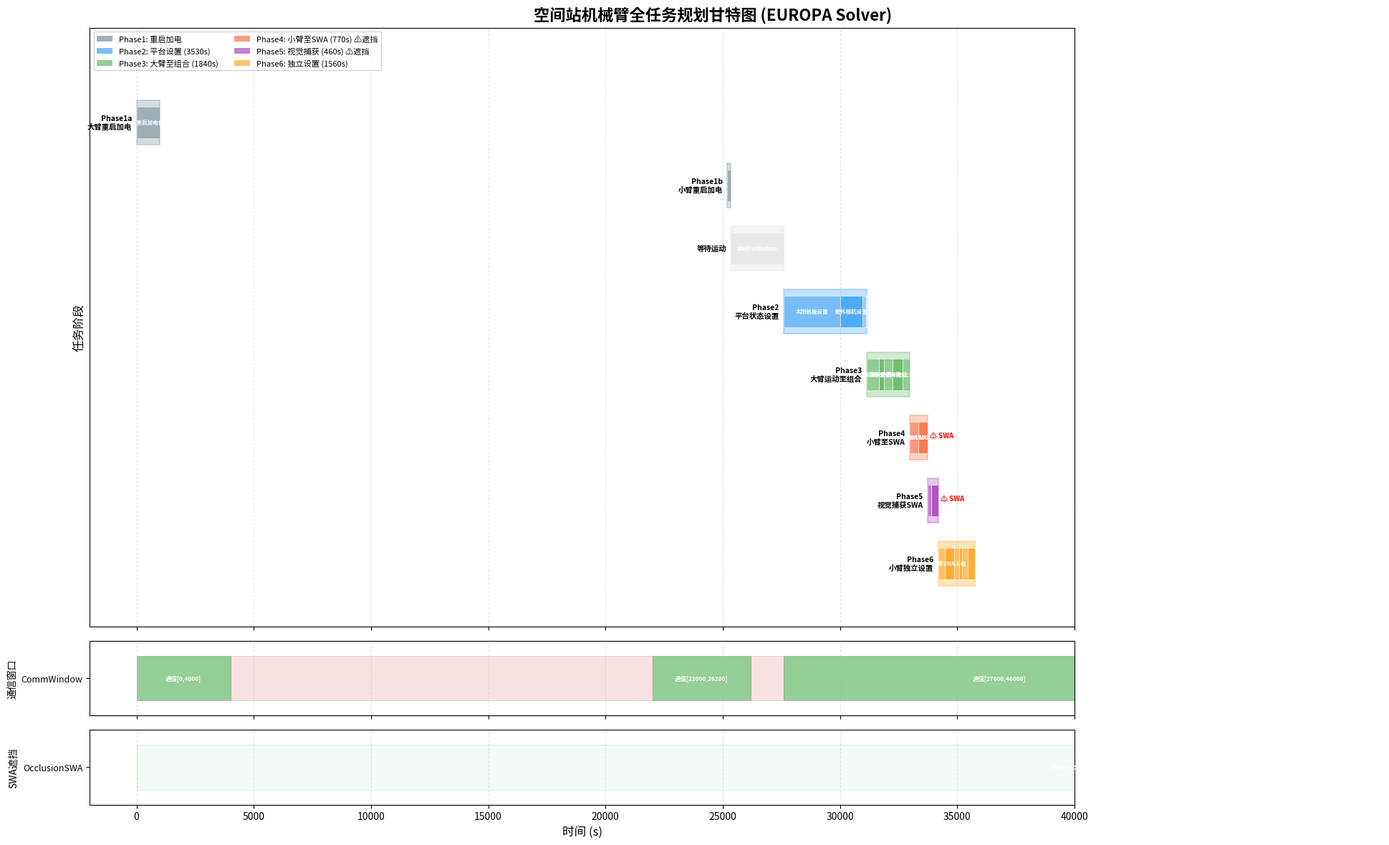

Write the Python code that produced this figure. (Note: this script raises an exception after producing the figure.)
#!/usr/bin/env python3
"""Gantt chart for the full robotic arm mission plan from EUROPA solver."""

import matplotlib
matplotlib.use('Agg')
import matplotlib.pyplot as plt
import matplotlib.patches as mpatches
import numpy as np

try:
    plt.rcParams['font.family'] = ['Noto Sans CJK JP', 'sans-serif']
except Exception:
    pass
plt.rcParams['axes.unicode_minus'] = False

# ═══ EUROPA solver result (exact times from output) ═══
phases = [
    # (name, start, end, color, subtasks)
    ("Phase1a\n大臂重启加电", 0, 980, '#78909C', [("大臂重启加电保温", 0, 980)]),
    ("Phase1b\n小臂重启加电", 25200, 25350, '#78909C', [("小臂重启加电保温", 25200, 25350)]),
    ("等待运动", 25350, 27600, '#E0E0E0', [("WaitForMotion", 25350, 27600)]),
    ("Phase2\n平台状态设置", 27600, 31130, '#42A5F5', [
        ("太阳帆板设置", 27600, 30010),
        ("舱外相机设置", 30010, 30970),
        ("禁止自主能源", 30970, 31010),
        ("禁止电源保护", 31010, 31070),
        ("禁止母线掉电", 31070, 31110),
        ("禁止热控辐射", 31110, 31130),
    ]),
    ("Phase3\n大臂运动至组合", 31130, 32970, '#66BB6A', [
        ("小臂任务前重启", 31130, 31670),
        ("大臂运动准备", 31670, 31870),
        ("转移至中间构型", 31870, 32230),
        ("大臂至舱I上方", 32230, 32670),
        ("大臂至组合构型", 32670, 32970),
    ]),
    ("Phase4\n小臂至SWA", 32970, 33740, '#FF7043', [
        ("小臂至SWA 500mm", 32970, 33340),
        ("小臂至SWA 300mm", 33340, 33740),
    ]),
    ("Phase5\n视觉捕获SWA", 33740, 34200, '#AB47BC', [
        ("视觉精定位109mm", 33740, 33900),
        ("小臂捕获SWA", 33900, 34200),
    ]),
    ("Phase6\n小臂独立设置", 34200, 35760, '#FFA726', [
        ("大臂给小臂断电", 34200, 34460),
        ("小臂SWA上电", 34460, 34860),
        ("释放转接件2(a)", 34860, 35075),
        ("视觉伺服105mm", 35075, 35215),
        ("释放转接件2(b)", 35215, 35460),
        ("小臂手爪收拢", 35460, 35760),
    ]),
]

# Comm windows
comm_windows = [
    (0, 4000, True), (4000, 22000, False),
    (22000, 26200, True), (26200, 27600, False),
    (27600, 46000, True), (46000, 49000, False),
    (49000, 55000, True),
]

# SWA occlusion
occ_windows = [
    (0, 40000, False), (40000, 40400, True), (40400, 55000, False),
]

# ═══ Plot ═══
fig, axes = plt.subplots(3, 1, figsize=(20, 12), sharex=True,
                          gridspec_kw={'height_ratios': [8, 1.0, 1.0]})
fig.suptitle('空间站机械臂全任务规划甘特图 (EUROPA Solver)', fontsize=16, fontweight='bold')

ax = axes[0]
y_pos = len(phases)
phase_colors = []

for idx, (phase_name, ps, pe, color, subtasks) in enumerate(phases):
    y = y_pos - idx
    # Phase bar (background)
    ax.barh(y, pe - ps, left=ps, height=0.7, color=color, alpha=0.3, edgecolor=color, lw=1.5)

    # Sub-task bars
    for si, (sname, ss, se) in enumerate(subtasks):
        shade = 0.6 + 0.3 * (si % 2)
        ax.barh(y, se - ss, left=ss, height=0.5, color=color, alpha=shade,
                edgecolor='white', lw=0.5)
        if se - ss > 300:
            ax.text((ss + se) / 2, y, sname, ha='center', va='center',
                    fontsize=5.5, color='white', fontweight='bold')

    # Phase label
    ax.text(ps - 200, y, phase_name, ha='right', va='center', fontsize=7.5, fontweight='bold')

ax.set_yticks([])
ax.set_ylim(0, y_pos + 1.5)
ax.set_ylabel('任务阶段', fontsize=12)
ax.grid(axis='x', alpha=0.3, ls='--')

# Mark SWA-sensitive phases
for idx, (_, ps, pe, _, _) in enumerate(phases):
    y = y_pos - idx
    name = phases[idx][0]
    if 'Phase4' in name or 'Phase5' in name:
        ax.annotate('⚠ SWA', xy=(pe + 100, y), fontsize=7, color='red', fontweight='bold')

# Legend
legend_items = [
    mpatches.Patch(fc='#78909C', alpha=0.7, label='Phase1: 重启加电'),
    mpatches.Patch(fc='#42A5F5', alpha=0.7, label='Phase2: 平台设置 (3530s)'),
    mpatches.Patch(fc='#66BB6A', alpha=0.7, label='Phase3: 大臂至组合 (1840s)'),
    mpatches.Patch(fc='#FF7043', alpha=0.7, label='Phase4: 小臂至SWA (770s) ⚠遮挡'),
    mpatches.Patch(fc='#AB47BC', alpha=0.7, label='Phase5: 视觉捕获 (460s) ⚠遮挡'),
    mpatches.Patch(fc='#FFA726', alpha=0.7, label='Phase6: 独立设置 (1560s)'),
]
ax.legend(handles=legend_items, loc='upper left', fontsize=8, framealpha=0.9, ncol=2)

# ─── Comm windows ───
ax2 = axes[1]
ax2.set_ylabel('通信窗口', fontsize=10)
for ts, te, is_on in comm_windows:
    c = '#4CAF50' if is_on else '#EF9A9A'
    a = 0.6 if is_on else 0.3
    ax2.barh(0.5, te - ts, left=ts, height=0.6, color=c, ec='gray', lw=0.5, alpha=a)
    if is_on and te - ts > 2000:
        ax2.text((ts + te) / 2, 0.5, f'通信[{ts},{te}]', ha='center', va='center',
                 fontsize=6, color='white', fontweight='bold')
ax2.set_yticks([0.5])
ax2.set_yticklabels(['CommWindow'], fontsize=9)
ax2.set_ylim(0, 1)
ax2.grid(axis='x', alpha=0.3, ls='--')

# ─── SWA occlusion ───
ax3 = axes[2]
ax3.set_ylabel('SWA遮挡', fontsize=10)
ax3.set_xlabel('时间 (s)', fontsize=12)
for ts, te, is_active in occ_windows:
    c = '#F44336' if is_active else '#C8E6C9'
    a = 0.7 if is_active else 0.2
    ax3.barh(0.5, te - ts, left=ts, height=0.6, color=c, ec='gray', lw=0.5, alpha=a)
    if is_active:
        ax3.text((ts + te) / 2, 0.5, f'遮挡[{ts},{te}]', ha='center', va='center',
                 fontsize=6, color='white', fontweight='bold')
ax3.set_yticks([0.5])
ax3.set_yticklabels(['OcclusionSWA'], fontsize=9)
ax3.set_ylim(0, 1)
ax3.grid(axis='x', alpha=0.3, ls='--')

ax3.set_xlim(-2000, 40000)
plt.tight_layout()

save_path = '/opt/cursor/artifacts/arm_mission_gantt.png'
plt.savefig(save_path, dpi=150, bbox_inches='tight')
plt.savefig('/workspace/examples/ArmMission/arm_mission_gantt.png', dpi=150, bbox_inches='tight')
print(f"Saved: {save_path}")
